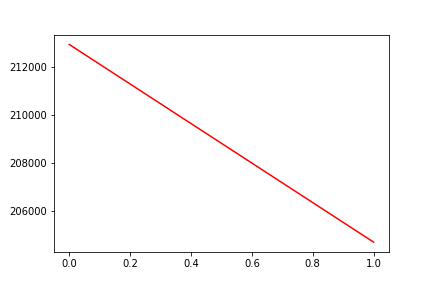

The table this chart was drawn from, first rows:
, date, assets
0, 0, 212949
1, 20190910, 204695
